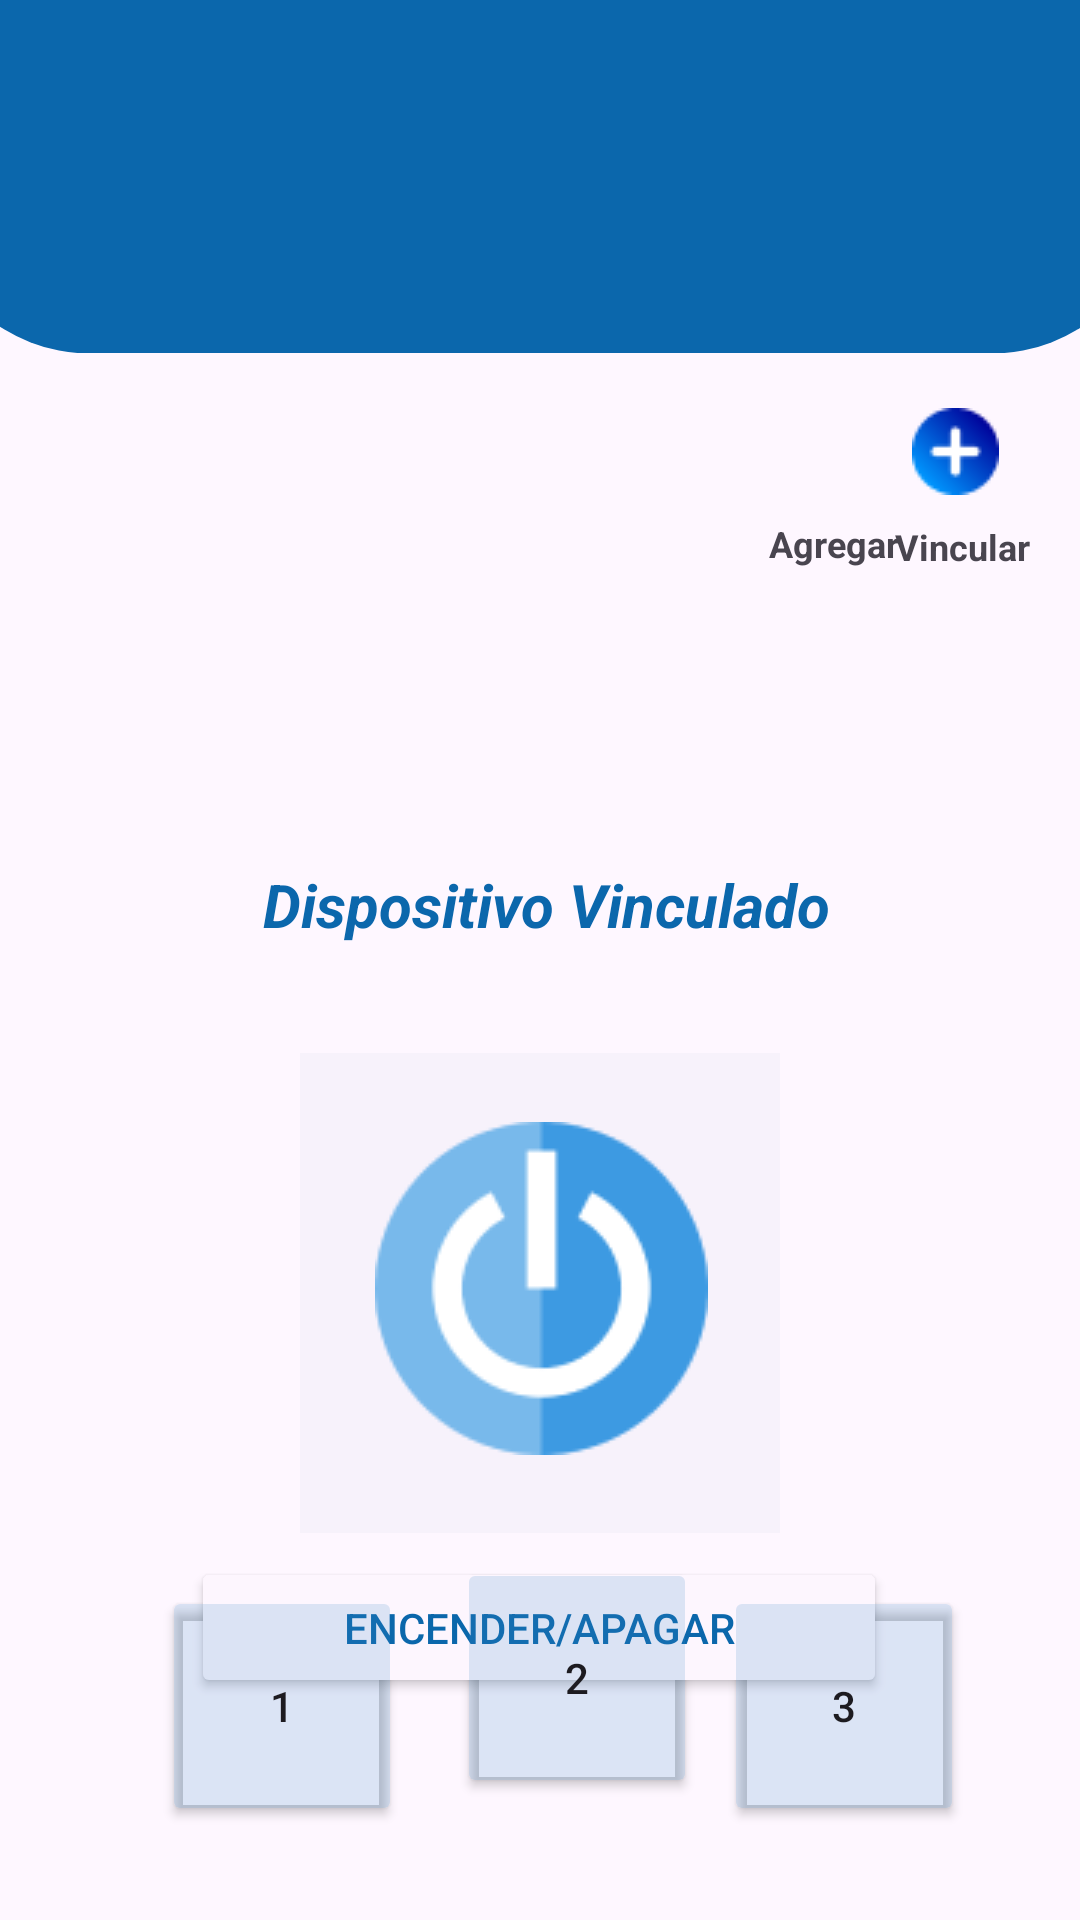

Reconstruct the res/layout file that produces this screen, plus the resources it refers to.
<!-- AndroidManifest.xml: application theme Theme.Fanlynk -->
<!-- res/layout/activity_manejar_dispositivo.xml -->
<?xml version="1.0" encoding="utf-8"?>
<androidx.constraintlayout.widget.ConstraintLayout xmlns:android="http://schemas.android.com/apk/res/android"
    xmlns:app="http://schemas.android.com/apk/res-auto"
    xmlns:tools="http://schemas.android.com/tools"
    android:id="@+id/main"
    android:layout_width="match_parent"
    android:layout_height="match_parent"
    tools:context=".Manejar_dispositivo">

    <View
        android:id="@+id/fondoHome"
        android:layout_width="412dp"
        android:layout_height="120dp"
        android:background="@drawable/rounded_top_background"
        android:backgroundTint="#0B67AC"
        android:backgroundTintMode="src_in"
        android:drawingCacheQuality="high"
        android:rotationX="-6"
        app:layout_constraintBottom_toBottomOf="parent"
        app:layout_constraintEnd_toEndOf="parent"
        app:layout_constraintStart_toStartOf="parent"
        app:layout_constraintTop_toTopOf="parent"
        app:layout_constraintVertical_bias="0.0"
        app:layout_constraintVertical_weight="0.5" />

    <TextView
        android:id="@+id/textView4"
        android:layout_width="239dp"
        android:layout_height="55dp"
        android:layout_marginTop="288dp"
        android:text="Dispositivo Vinculado"
        android:textAlignment="center"
        android:textColor="#0B67AC"
        android:textSize="20sp"
        android:textStyle="bold|italic"
        app:layout_constraintEnd_toEndOf="parent"
        app:layout_constraintHorizontal_bias="0.517"
        app:layout_constraintStart_toStartOf="parent"
        app:layout_constraintTop_toTopOf="@+id/fondoHome" />

    <Button
        android:id="@+id/button"
        android:layout_width="232dp"
        android:layout_height="47dp"
        android:layout_marginTop="8dp"
        android:backgroundTint="#FDF6FE"
        android:text="Encender/Apagar"
        android:textColor="#0B67AB"
        app:layout_constraintEnd_toEndOf="parent"
        app:layout_constraintHorizontal_bias="0.497"
        app:layout_constraintStart_toStartOf="parent"
        app:layout_constraintTop_toBottomOf="@+id/view" />

    <TextView
        android:id="@+id/textView5"
        android:layout_width="224dp"
        android:layout_height="32dp"
        android:layout_marginTop="25dp"
        android:layout_marginBottom="144dp"
        android:text="Selecciona la velocidad"
        android:textAlignment="center"
        android:textColor="#0B67AB"
        app:layout_constraintBottom_toBottomOf="parent"
        app:layout_constraintEnd_toEndOf="parent"
        app:layout_constraintHorizontal_bias="0.497"
        app:layout_constraintStart_toStartOf="parent"
        app:layout_constraintTop_toBottomOf="@+id/button"
        app:layout_constraintVertical_bias="0.545" />

    <Button
        android:id="@+id/button2"
        android:layout_width="80dp"
        android:layout_height="80dp"
        android:layout_marginBottom="16dp"
        android:backgroundTint="#2D3887C3"
        android:text="1"
        app:layout_constraintBottom_toBottomOf="parent"
        app:layout_constraintEnd_toEndOf="parent"
        app:layout_constraintHorizontal_bias="0.193"
        app:layout_constraintStart_toStartOf="parent"
        app:layout_constraintTop_toBottomOf="@+id/textView5"
        app:layout_constraintVertical_bias="0.212" />

    <Button
        android:id="@+id/button3"
        android:layout_width="80dp"
        android:layout_height="80dp"
        android:layout_marginStart="10dp"
        android:layout_marginBottom="52dp"
        android:backgroundTint="#2D3887C3"
        android:text="2"
        app:layout_constraintBottom_toBottomOf="parent"
        app:layout_constraintEnd_toEndOf="parent"
        app:layout_constraintHorizontal_bias="0.062"
        app:layout_constraintStart_toEndOf="@+id/button2"
        app:layout_constraintTop_toBottomOf="@+id/textView5"
        app:layout_constraintVertical_bias="0.338" />

    <Button
        android:id="@+id/button4"
        android:layout_width="80dp"
        android:layout_height="80dp"
        android:layout_marginBottom="16dp"
        android:backgroundTint="#2D3887C3"
        android:text="3"
        app:layout_constraintBottom_toBottomOf="parent"
        app:layout_constraintEnd_toEndOf="parent"
        app:layout_constraintHorizontal_bias="0.186"
        app:layout_constraintStart_toEndOf="@+id/button3"
        app:layout_constraintTop_toBottomOf="@+id/textView5"
        app:layout_constraintVertical_bias="0.212" />

    <View
        android:id="@+id/view"
        android:layout_width="160dp"
        android:layout_height="160dp"
        android:layout_marginTop="8dp"
        android:background="#071A4C73"
        app:layout_constraintEnd_toEndOf="parent"
        app:layout_constraintStart_toStartOf="parent"
        app:layout_constraintTop_toBottomOf="@+id/textView4" />

    <TextView
        android:id="@+id/textView6"
        android:layout_width="wrap_content"
        android:layout_height="wrap_content"
        android:layout_marginTop="8dp"
        android:text="Agregar"
        android:textSize="12sp"
        android:textStyle="bold"
        app:layout_constraintEnd_toEndOf="parent"
        app:layout_constraintHorizontal_bias="0.809"
        app:layout_constraintStart_toStartOf="parent"
        app:layout_constraintTop_toBottomOf="@+id/imgAgregar" />

    <TextView
        android:id="@+id/textView8"
        android:layout_width="59dp"
        android:layout_height="19dp"
        android:layout_marginTop="8dp"
        android:text="Vincular"
        android:textAlignment="center"
        android:textSize="12sp"
        android:textStyle="bold"
        app:layout_constraintEnd_toEndOf="parent"
        app:layout_constraintHorizontal_bias="0.968"
        app:layout_constraintStart_toStartOf="parent"
        app:layout_constraintTop_toBottomOf="@+id/imgVincular" />


    <ImageView
        android:id="@+id/imgAgregar"
        android:layout_width="wrap_content"
        android:layout_height="wrap_content"
        android:layout_marginStart="304dp"
        android:layout_marginTop="16dp"
        app:layout_constraintStart_toStartOf="parent"
        app:layout_constraintTop_toBottomOf="@+id/fondoHome"
        app:srcCompat="@drawable/agregar" />

    <ImageView
        android:id="@+id/imgVincular"
        android:layout_width="wrap_content"
        android:layout_height="wrap_content"
        android:layout_marginStart="20dp"
        android:layout_marginTop="16dp"
        android:layout_marginEnd="25dp"
        app:layout_constraintEnd_toEndOf="parent"
        app:layout_constraintHorizontal_bias="1.0"
        app:layout_constraintStart_toEndOf="@+id/imgAgregar"
        app:layout_constraintTop_toBottomOf="@+id/fondoHome"
        app:srcCompat="@drawable/vincular" />

    <ImageView
        android:id="@+id/imageEncendidoApagado"
        android:layout_width="wrap_content"
        android:layout_height="wrap_content"
        app:layout_constraintBottom_toBottomOf="@+id/view"
        app:layout_constraintEnd_toEndOf="@+id/view"
        app:layout_constraintHorizontal_bias="0.509"
        app:layout_constraintStart_toStartOf="@+id/view"
        app:layout_constraintTop_toTopOf="@+id/view"
        app:layout_constraintVertical_bias="0.47"
        app:srcCompat="@drawable/boton_encendido" />

    <ListView
        android:id="@+id/listView1"
        android:layout_width="409dp"
        android:layout_height="77dp"
        app:layout_constraintBottom_toTopOf="@+id/textView4"
        app:layout_constraintEnd_toEndOf="parent"
        app:layout_constraintHorizontal_bias="1.0"
        app:layout_constraintStart_toStartOf="parent" />


</androidx.constraintlayout.widget.ConstraintLayout>
<!-- resources referenced by this layout -->
<resources>
  <!-- drawable agregar: png bitmap (drawable, 1107 bytes) -->
  <!-- drawable boton_encendido: png bitmap (drawable, 5568 bytes) -->
  <!-- drawable rounded_top_background (drawable) -->
  <?xml version="1.0" encoding="utf-8"?>
  <shape xmlns:android="http://schemas.android.com/apk/res/android">
      <solid android:color="@color/mi_primario" />
      <corners android:topLeftRadius="0dp"
          android:topRightRadius="0dp"
          android:bottomLeftRadius="50dp"
          android:bottomRightRadius="50dp"/>
  
  
  </shape>
  <!-- drawable vincular: png bitmap (drawable, 1129 bytes) -->
  <style name="Theme.Fanlynk" parent="Base.Theme.Fanlynk" />
  <color name="mi_primario">#186DB1</color>
  <style name="Base.Theme.Fanlynk" parent="Theme.Material3.DayNight.NoActionBar">
          
  
          
          <item name="colorPrimary">@color/mi_primario</item>
          <item name="colorPrimaryVariant">@color/mi_primario</item>
          <item name="colorOnPrimary">@color/black</item>
  
  
          <item name="colorSecondary">@color/mi_secundario</item>
          <item name="colorSecondaryVariant">@color/mi_secundario</item>
          <item name="colorOnSecondary">@color/black</item>
  
          <item name="android:statusBarColor">?attr/colorPrimaryVariant</item>
      </style>
  <color name="black">#FF000000</color>
  <color name="mi_secundario">#FFFFFFFF</color>
</resources>
